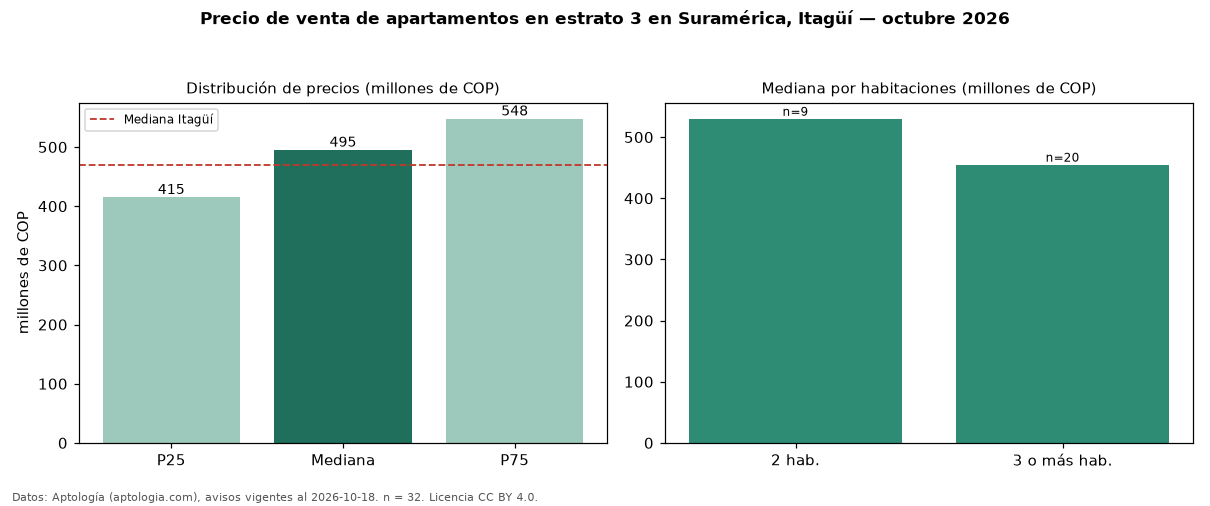

Data behind this chart, as committed beside it:
seccion, metrica, valor, moneda, n
filtro, estrato, 3, , 32
precio, p25, 415000000, COP, 32
precio, mediana, 495000000, COP, 32
precio, p75, 547750000, COP, 32
precio, minimo, 322000000, COP, 32
precio, maximo, 650000000, COP, 32
m2, mediana_precio_m2, 6646586, COP, 32
m2, area_mediana_m2, 71.0, m2, 32
admin, mediana_admin_mes, 360000, COP, 20
banos, mediana_banos, 2.0, , 
estrato, estrato_mas_frecuente, 3, , 32
habitaciones, 2, 530000000, COP, 9
habitaciones, 3+, 455000000, COP, 20
ciudad, mediana_ciudad_referencia, 470000000, COP, 
ciudad, mediana_m2_ciudad, 6766968, COP, 
fuente, fecha_datos, 2026-10-18, , 
fuente, atribucion, https://www.aptologia.com/venta/itagui/s…, , 
fuente, licencia, CC BY 4.0, , 
